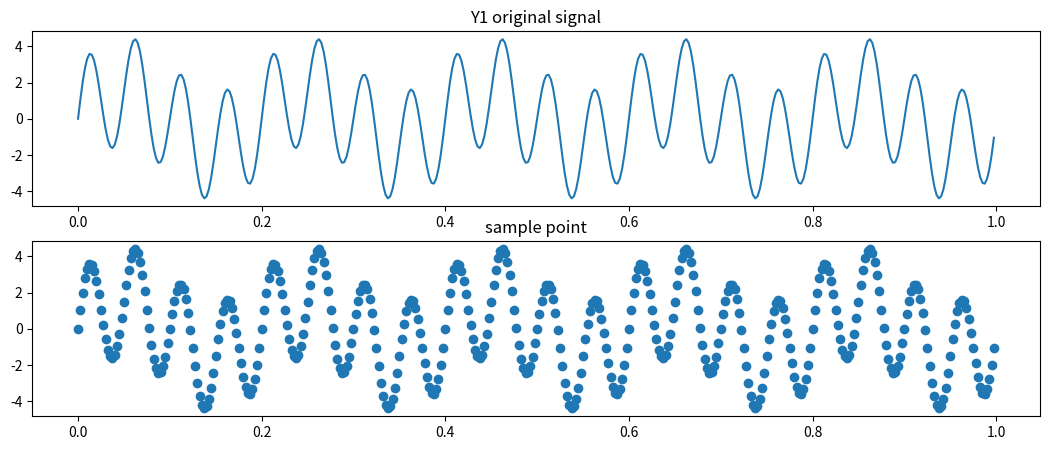

Source code (Python):
from scipy.fftpack import fft, fftshift, ifft
from scipy.fftpack import fftfreq
import numpy as np
import matplotlib.pyplot as plt


"""
t_s:采样周期
t_start:起始时间
t_end:结束时间


奈奎斯特采样定理：奈奎斯特抽样定理指若频带宽度有限的，要从抽样信号中无失真地恢复原信号，抽样频率应大于2倍信号最高频率。
"""
t_s = 0.0025
t_start = 0
t_end = 1
t = np.arange(t_start, t_end, t_s)

f0 = 5
f1 = 20

# 绘制图表
plt.figure(figsize=(13, 5))

# 构建原始信号序列  + np.random.randn(t.size)
y = 1.5*np.sin(2*np.pi*f0*t) + 3*np.sin(2*np.pi*f1*t)
ax = plt.subplot(211)
ax.set_title('Y1 original signal')
plt.plot(t, y)


# 采样点
ax = plt.subplot(212)
ax.set_title('sample point')
plt.scatter(t, y)
plt.show()
